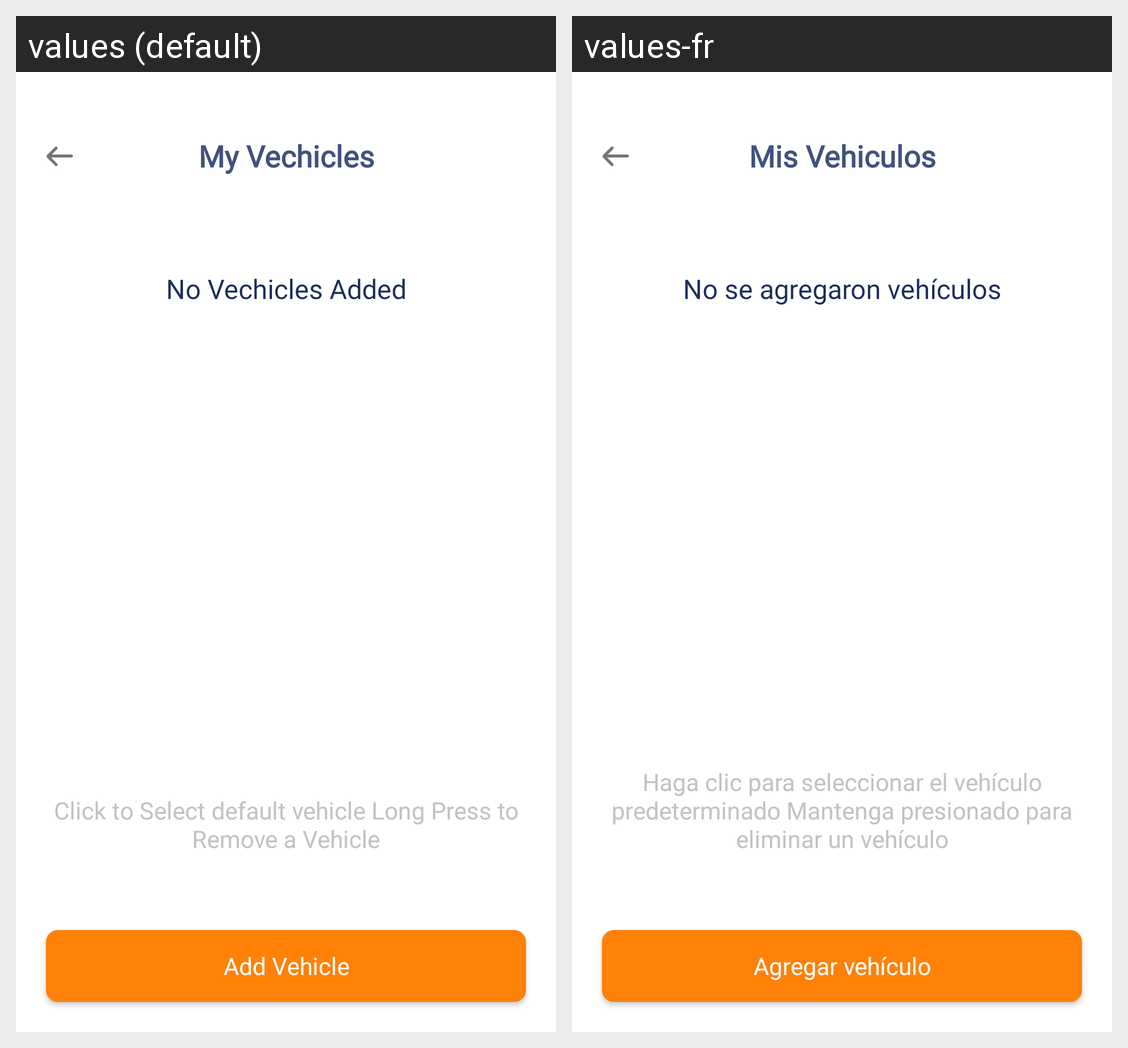

Locale-by-locale string values for the Android screen shown in this grid:
Android screen res/layout/activity_vehical_list.xml rendered under 2 locales, left to right: values (default), values-fr. Device: Nexus 5 (rendered at 1080×1920; each locale shown at half size, 540×960, under a caption strip naming it); theme AppTheme.
Strings drawn on this screen, with the default value and each locale's value (text and hints the layout hard-codes, and strings that could not be matched under every locale, appear in the picture but are not listed):

my_vehicles
  values: My Vechicles
  values-fr: Mis Vehiculos

no_vehicle_added
  values: No Vechicles Added
  values-fr: No se agregaron vehículos

click_to_select
  values: Click to Select default vehicle Long Press to Remove a Vehicle
  values-fr: Haga clic para seleccionar el vehículo predeterminado Mantenga presionado para eliminar un vehículo

add_vehicle
  values: Add Vehicle
  values-fr: Agregar vehículo
